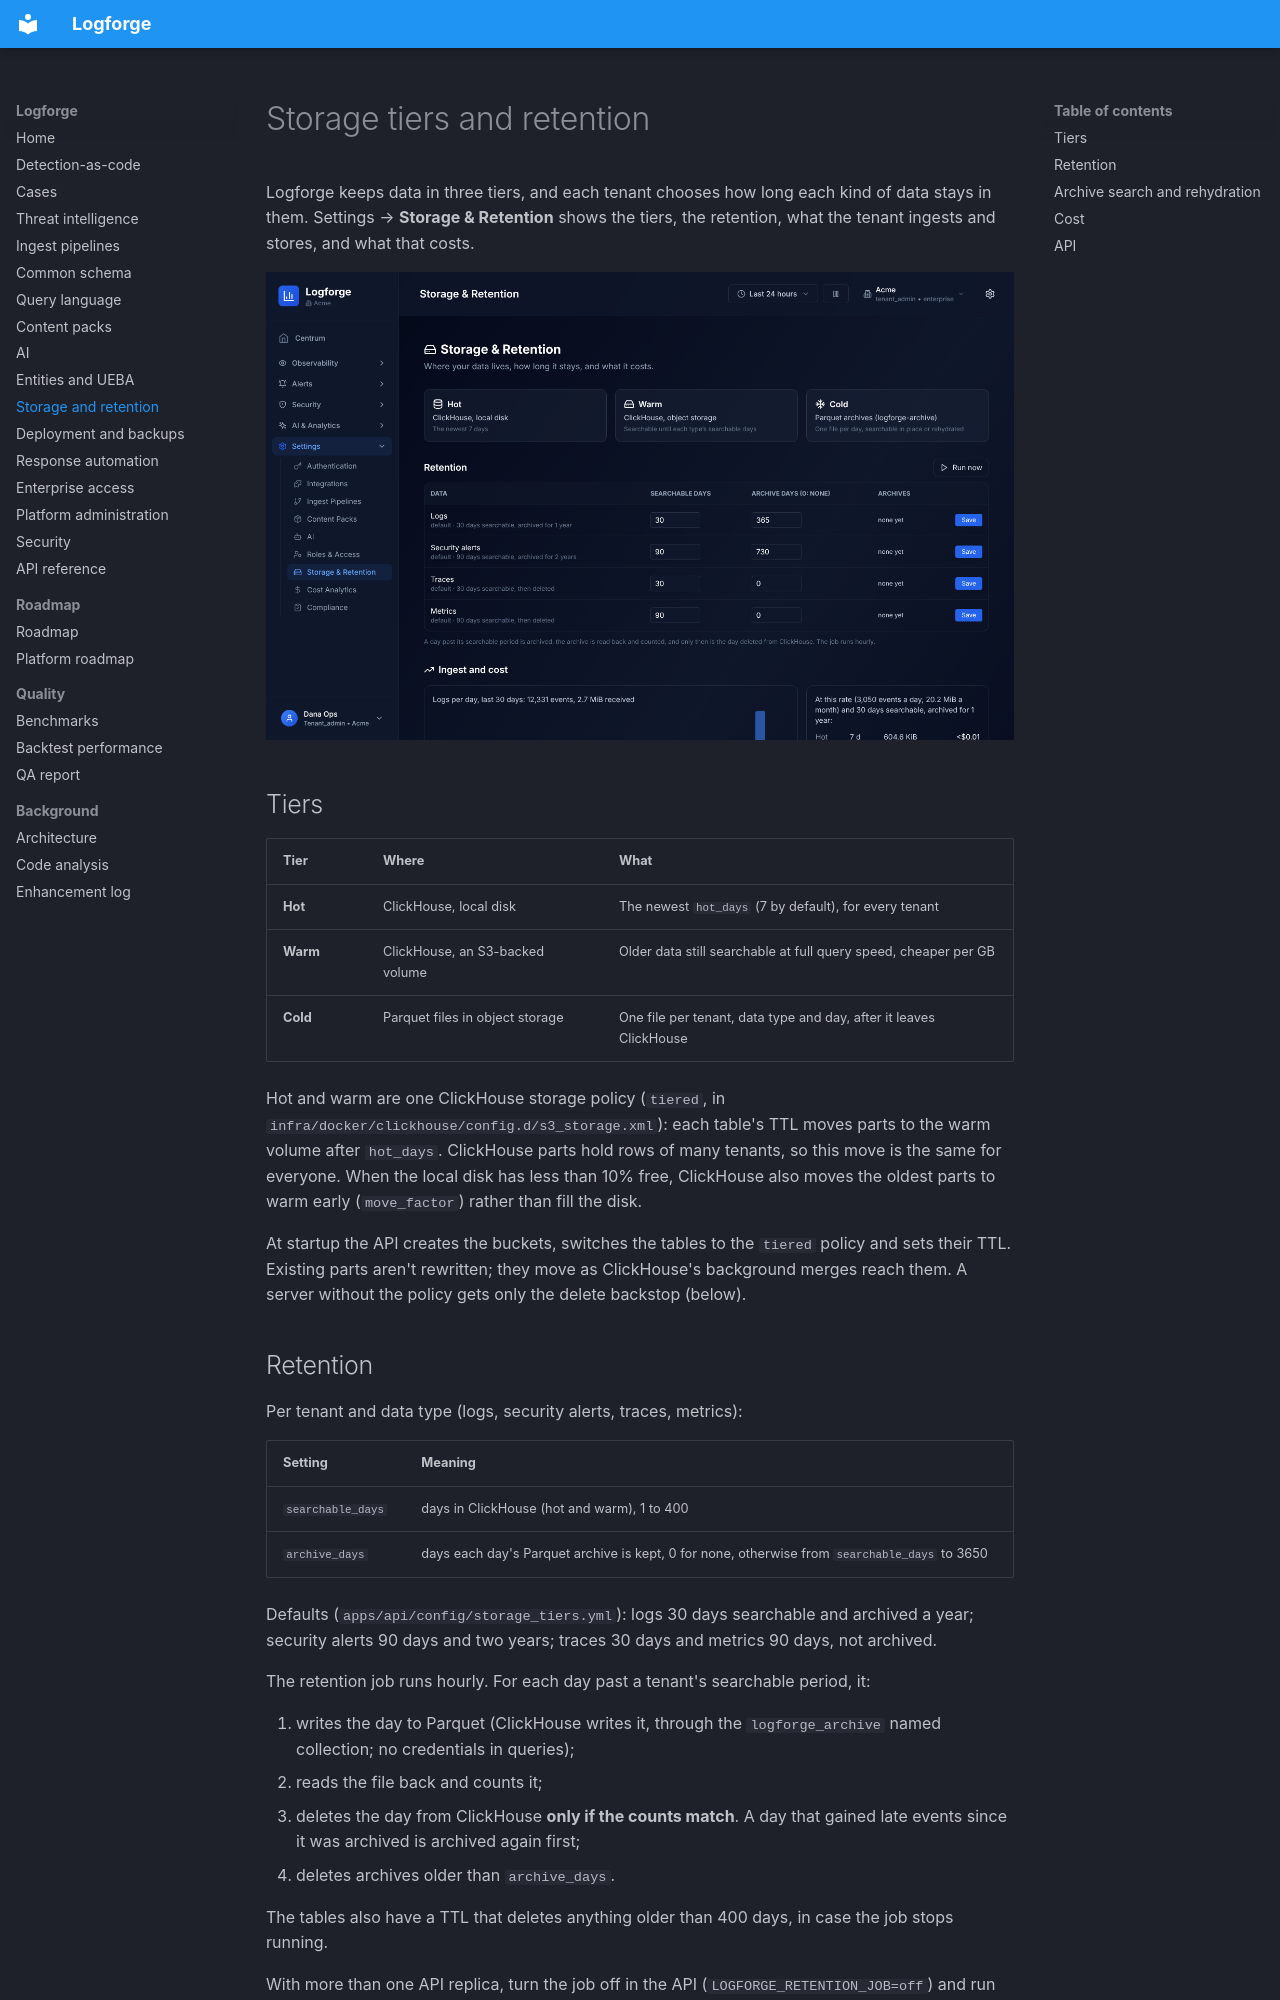

repository: miteshpant/Logforge · page: storage/index.html · generator: mkdocs

# Storage tiers and retention

Logforge keeps data in three tiers, and each tenant chooses how long each
kind of data stays in them. Settings → **Storage & Retention** shows the
tiers, the retention, what the tenant ingests and stores, and what that
costs.

![Storage and retention](images/storage.png)

## Tiers

| Tier | Where | What |
|---|---|---|
| **Hot** | ClickHouse, local disk | The newest `hot_days` (7 by default), for every tenant |
| **Warm** | ClickHouse, an S3-backed volume | Older data still searchable at full query speed, cheaper per GB |
| **Cold** | Parquet files in object storage | One file per tenant, data type and day, after it leaves ClickHouse |

Hot and warm are one ClickHouse storage policy (`tiered`, in
`infra/docker/clickhouse/config.d/s3_storage.xml`): each table's TTL moves
parts to the warm volume after `hot_days`. ClickHouse parts hold rows of
many tenants, so this move is the same for everyone. When the local disk
has less than 10% free, ClickHouse also moves the oldest parts to warm
early (`move_factor`) rather than fill the disk.

At startup the API creates the buckets, switches the tables to the
`tiered` policy and sets their TTL. Existing parts aren't rewritten; they
move as ClickHouse's background merges reach them. A server without the
policy gets only the delete backstop (below).
